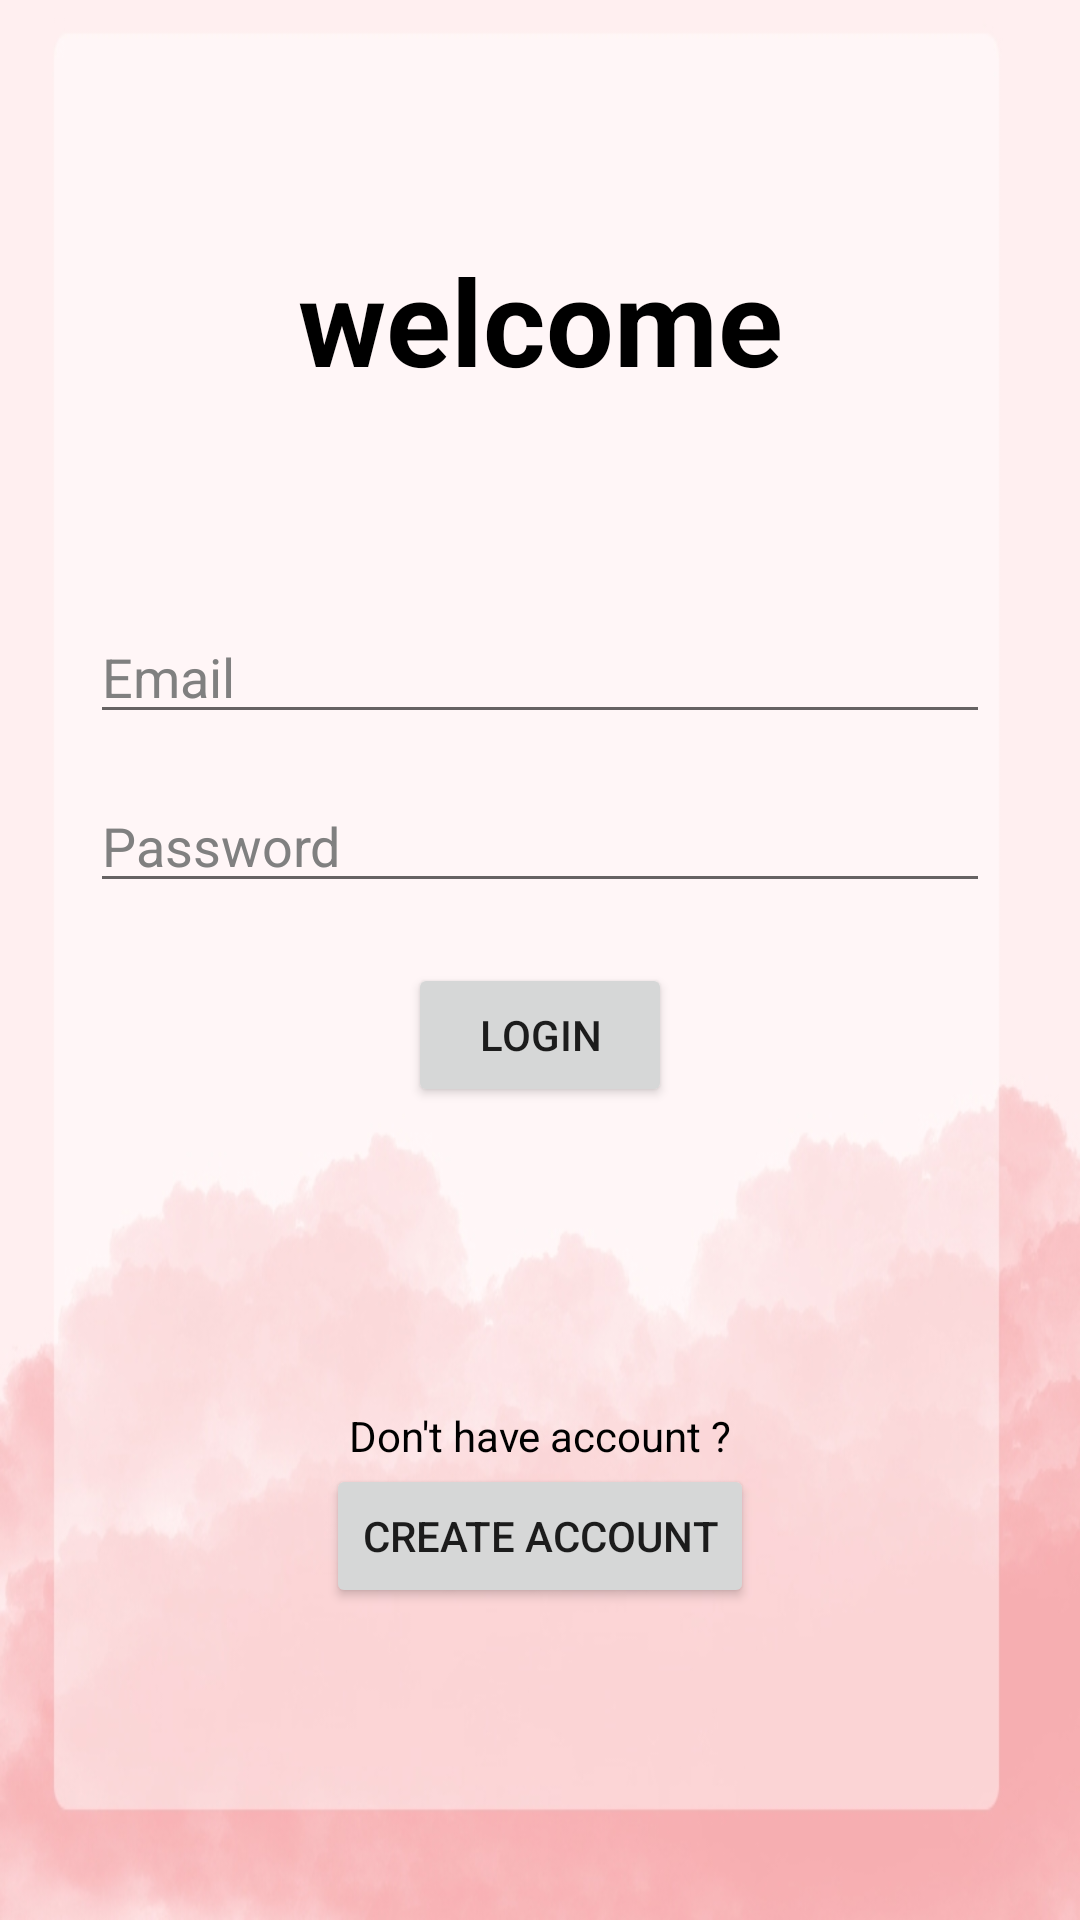

Layout XML and referenced resources for this Android screen:
<!-- AndroidManifest.xml: application theme Theme.MiniProjet -->
<!-- res/layout/activity_singin.xml -->
<?xml version="1.0" encoding="utf-8"?>

<LinearLayout xmlns:android="http://schemas.android.com/apk/res/android"
    xmlns:app="http://schemas.android.com/apk/res-auto"
    xmlns:tools="http://schemas.android.com/tools"
    android:layout_width="match_parent"
    android:layout_height="match_parent"
    android:orientation="vertical"
    android:background="@drawable/nude"
    tools:context=".view.SignIn">

    <TextView
        android:layout_width="match_parent"
        android:layout_height="wrap_content"
        android:gravity="center"
        android:text="welcome"
        android:textSize="40sp"
        android:textStyle="bold"
        android:layout_marginTop="80dp"
        android:textColor="@color/black"
        />
    <EditText
        android:id="@+id/txtusername"
        android:layout_width="match_parent"
        android:layout_height="wrap_content"
        android:hint="Email"
        android:layout_marginHorizontal="30dp"
        android:layout_marginTop="70dp"
        android:textColorHint="@color/grey"
        android:textColor="@color/black"
        />
    <EditText
        android:id="@+id/txtpass"
        android:layout_width="match_parent"
        android:layout_height="wrap_content"
        android:hint="Password"
        android:layout_marginHorizontal="30dp"
        android:layout_marginTop="15dp"
        android:textColorHint="@color/grey"
        android:inputType="textPassword"
        android:textColor="@color/black"

        />
    <Button
        android:id="@+id/btnLogIn"
        android:layout_width="wrap_content"
        android:layout_height="wrap_content"
        android:text="@string/txtlogin"
        android:layout_gravity="center"
        android:layout_marginTop="20dp"
        />
    <TextView
        android:layout_width="match_parent"
        android:layout_height="wrap_content"
        android:text="Don't have account ?"
        android:layout_marginTop="100dp"
        android:gravity="center"
        android:textColor="@color/black"
        />
    <Button
        android:id="@+id/btnCreateAcc"
        android:layout_width="wrap_content"
        android:layout_height="wrap_content"
        android:text="create account"
        android:layout_gravity="center"
        />
</LinearLayout>
<!-- resources referenced by this layout -->
<resources>
  <color name="black">#FF000000</color>
  <color name="grey">#808080</color>
  <!-- drawable nude: png bitmap (drawable, 69222 bytes) -->
  <string name="txtlogin">LOGIN</string>
  <style name="Theme.MiniProjet" parent="Theme.MaterialComponents.DayNight.DarkActionBar">
          
          <item name="colorPrimary">@color/purple_500</item>
          <item name="colorPrimaryVariant">@color/purple_700</item>
          <item name="colorOnPrimary">@color/white</item>
          
          <item name="colorSecondary">@color/teal_200</item>
          <item name="colorSecondaryVariant">@color/teal_700</item>
          <item name="colorOnSecondary">@color/black</item>
          
          <item name="android:statusBarColor">?attr/colorPrimaryVariant</item>
          
      </style>
  <color name="purple_500">#FF6200EE</color>
  <color name="purple_700">#FF3700B3</color>
  <color name="white">#FFFFFFFF</color>
  <color name="teal_200">#FF03DAC5</color>
  <color name="teal_700">#FF018786</color>
</resources>
